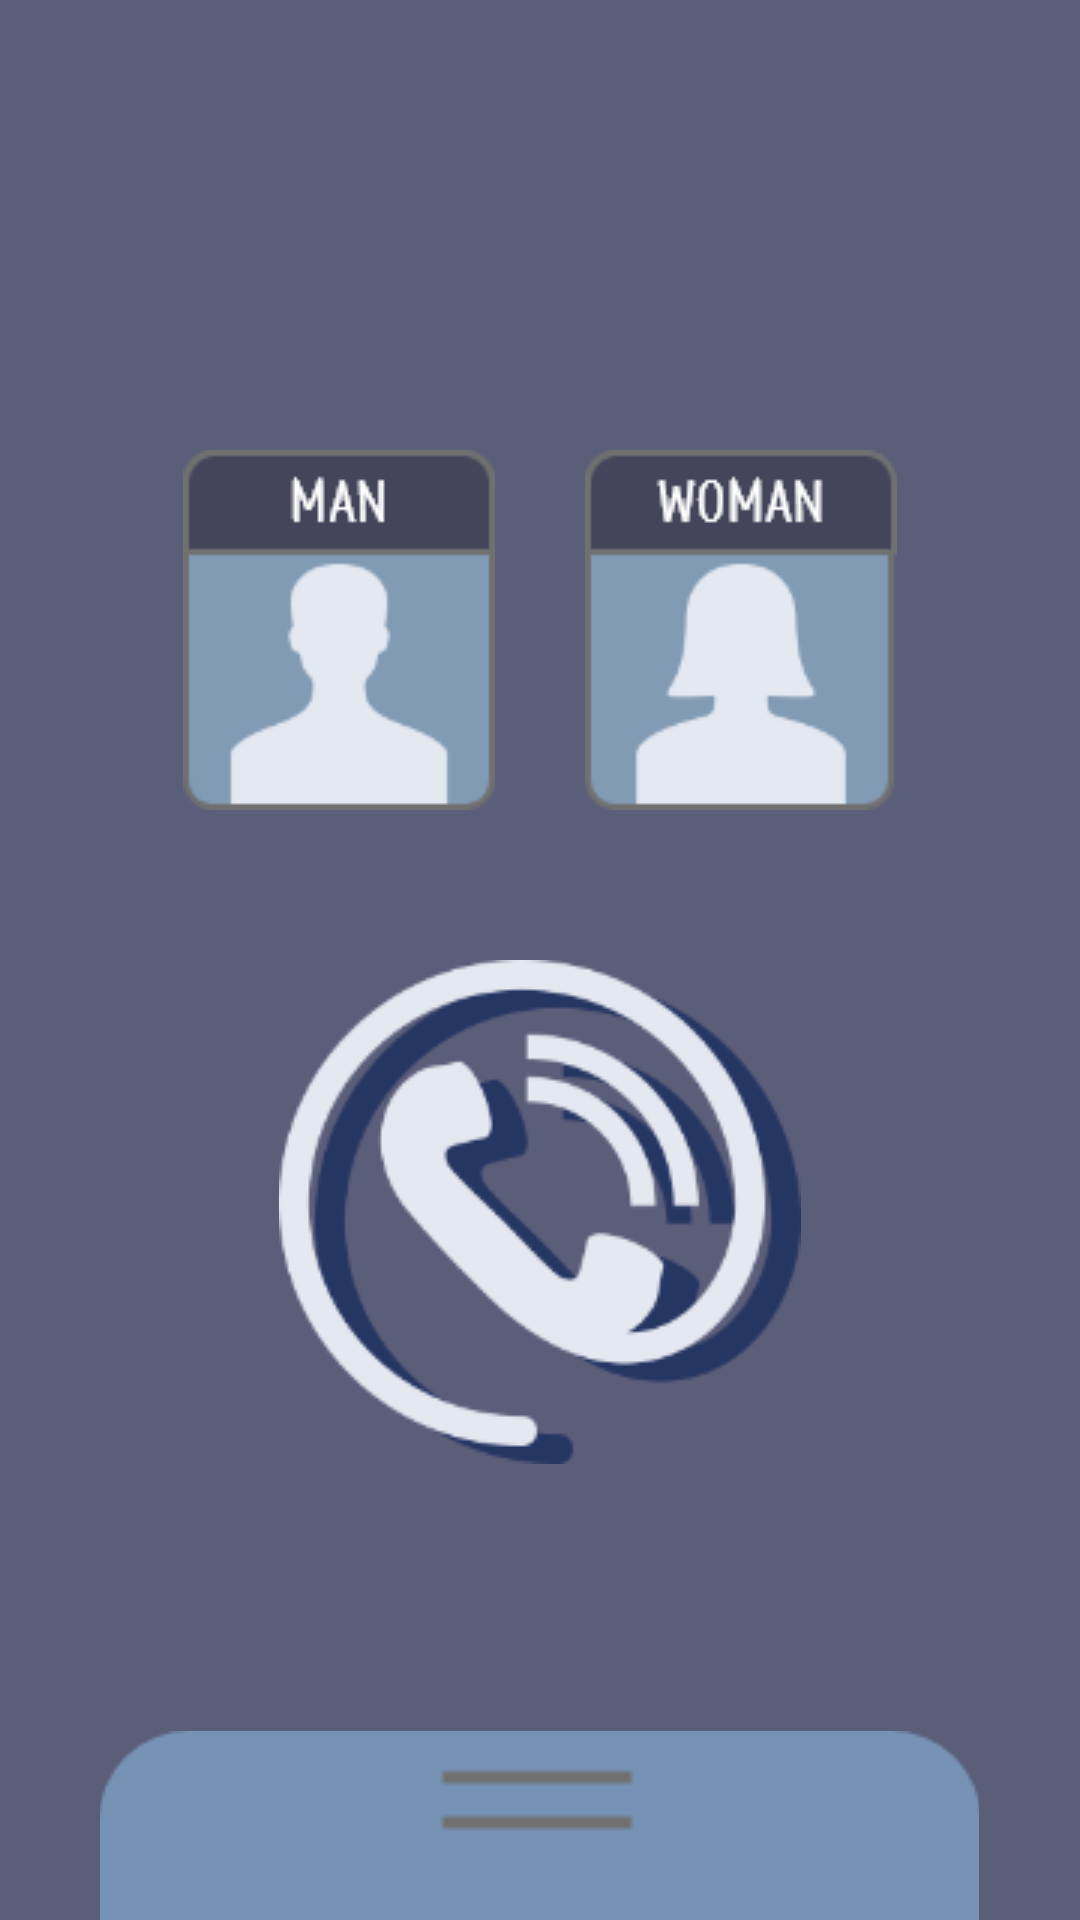

Layout XML and referenced resources for this Android screen:
<!-- AndroidManifest.xml: application theme AppTheme -->
<!-- res/layout/activity_n_slidmenu.xml -->
<?xml version="1.0" encoding="utf-8"?>
<LinearLayout xmlns:android="http://schemas.android.com/apk/res/android"
    xmlns:app="http://schemas.android.com/apk/res-auto"
    xmlns:tools="http://schemas.android.com/tools"
    android:layout_width="match_parent"
    android:layout_height="match_parent"
    tools:context=".MainActivity"
    android:orientation="vertical"
    android:background="@color/color_N_Main">

    <LinearLayout
        android:layout_width="wrap_content"
        android:layout_height="wrap_content"
        android:orientation="horizontal"
        android:layout_marginTop="150dp"
        android:layout_gravity="center"
        android:layout_marginBottom="50dp">

        <CheckBox
            android:id="@+id/chboxman"
            android:layout_width="wrap_content"
            android:layout_height="wrap_content"
            android:button="@drawable/n_chboxman"
            android:paddingHorizontal="15dp"/>

        <CheckBox
            android:id="@+id/chboxwoman"
            android:layout_width="wrap_content"
            android:layout_height="wrap_content"
            android:button="@drawable/n_chboxwoman"/>
    </LinearLayout>

    <ImageButton
        android:id="@+id/callbtn"
        android:layout_width="wrap_content"
        android:layout_height="wrap_content"
        android:layout_gravity="center"
        android:background="#5B5E79"
        android:src="@drawable/n_call" />

    <SlidingDrawer
        android:layout_width="293dp"
        android:layout_height="wrap_content"
        android:content="@id/contents"
        android:handle="@id/menu"
        android:orientation="vertical"
        android:layout_gravity="center"
        >

        <ImageButton
            android:id="@+id/menu"
            android:layout_width="wrap_content"
            android:layout_height="wrap_content"
            android:layout_gravity="bottom"
            android:background="#5B5E79"
            android:src="@drawable/n_menu" />

        <LinearLayout
            android:id="@+id/contents"
            android:layout_width="wrap_content"
            android:layout_height="wrap_content"
            android:orientation="vertical"
            android:gravity="center"
            android:background="#7693b5">

            <LinearLayout
                android:layout_width="wrap_content"
                android:layout_height="wrap_content"
                android:orientation="horizontal"
                android:paddingBottom="30dp">

                <ImageButton
                    android:id="@+id/siren"
                    android:layout_width="wrap_content"
                    android:layout_height="wrap_content"
                    android:layout_marginRight="100dp"
                    android:background="#7693B5"
                    android:src="@drawable/siren" />

                <ImageButton
                    android:id="@+id/flash"
                    android:layout_width="wrap_content"
                    android:layout_height="wrap_content"
                    android:background="#7693B5"
                    android:src="@drawable/flash" />
            </LinearLayout>

            <LinearLayout
                android:layout_width="wrap_content"
                android:layout_height="wrap_content"
                android:orientation="horizontal"
                android:paddingBottom="30dp">

                <CheckBox
                    android:id="@+id/callstate"
                    android:layout_width="wrap_content"
                    android:layout_height="wrap_content"
                    android:background="#7693B5"
                    android:button="@drawable/statecall"
                    android:layout_marginRight="100dp"/>

                <ImageButton
                    android:id="@+id/dayver"
                    android:layout_width="wrap_content"
                    android:layout_height="wrap_content"
                    android:background="#7693B5"
                    android:src="@drawable/day" />
            </LinearLayout>

            <LinearLayout
                android:layout_width="wrap_content"
                android:layout_height="wrap_content"
                android:orientation="horizontal"
                android:paddingBottom="30dp">

                <ImageButton
                    android:id="@+id/user"
                    android:layout_width="wrap_content"
                    android:layout_height="wrap_content"
                    android:background="#7693B5"
                    android:layout_marginRight="100dp"
                    android:src="@drawable/user" />

                <ImageButton
                    android:id="@+id/staff"
                    android:layout_width="wrap_content"
                    android:layout_height="wrap_content"
                    android:background="#7693B5"
                    android:src="@drawable/staff" />
            </LinearLayout>
        </LinearLayout>
    </SlidingDrawer>
</LinearLayout>
<!-- resources referenced by this layout -->
<resources>
  <color name="color_N_Main">#5B5E79</color>
  <!-- drawable day: png bitmap (drawable, 1617 bytes) -->
  <!-- drawable flash: png bitmap (drawable, 1409 bytes) -->
  <!-- drawable n_call: png bitmap (drawable, 20135 bytes) -->
  <!-- drawable n_chboxman (drawable) -->
  <?xml version="1.0" encoding="utf-8"?>
  <selector xmlns:android="http://schemas.android.com/apk/res/android">
      <item android:drawable="@drawable/n_man_off" android:state_checked="false"></item>
      <item android:drawable="@drawable/n_man_on" android:state_checked="true"></item>
  </selector>
  <!-- drawable n_chboxwoman (drawable) -->
  <?xml version="1.0" encoding="utf-8"?>
  <selector xmlns:android="http://schemas.android.com/apk/res/android">
      <item android:drawable="@drawable/n_woman_off" android:state_checked="false"/>
      <item android:drawable="@drawable/n_woman_on" android:state_checked="true"/>
  </selector>
  <!-- drawable n_menu: png bitmap (drawable, 1422 bytes) -->
  <!-- drawable siren: png bitmap (drawable, 1047 bytes) -->
  <!-- drawable statecall (drawable) -->
  <?xml version="1.0" encoding="utf-8"?>
  <selector xmlns:android="http://schemas.android.com/apk/res/android">
      <item android:state_checked="true" android:drawable="@drawable/cannotcall" />
      <item android:state_checked="false" android:drawable="@drawable/cancall" />
  </selector>
  <!-- drawable user: png bitmap (drawable, 1260 bytes) -->
  <style name="AppTheme" parent="Theme.AppCompat.Light.DarkActionBar">
          
          <item name="colorPrimary">@color/colorPrimary</item>
          <item name="colorPrimaryDark">@color/colorPrimaryDark</item>
          <item name="colorAccent">@color/colorAccent</item>
  
          
          <item name="windowActionBar">false</item>
          <item name="windowNoTitle">true</item>
      </style>
  <!-- drawable n_man_off: png bitmap (drawable, 3667 bytes) -->
  <!-- drawable n_man_on: png bitmap (drawable, 3703 bytes) -->
  <!-- drawable n_woman_off: png bitmap (drawable, 4022 bytes) -->
  <!-- drawable n_woman_on: png bitmap (drawable, 4114 bytes) -->
  <!-- drawable cannotcall: png bitmap (drawable, 3808 bytes) -->
  <!-- drawable cancall: png bitmap (drawable, 1290 bytes) -->
  <color name="colorPrimary">#008577</color>
  <color name="colorPrimaryDark">#5B5E79</color>
  <color name="colorAccent">#D81B60</color>
</resources>
